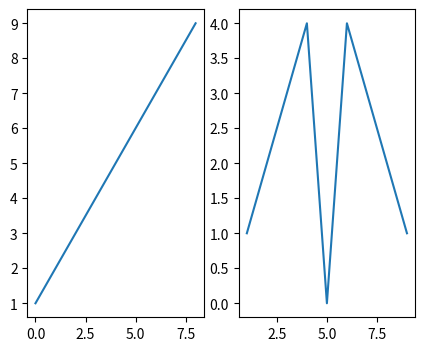

The script that saved this image:
import numpy as np
from numpy.random import randn
import pandas as pd
from pandas import Series,DataFrame

import matplotlib.pyplot as plt
from matplotlib import rcParams

rcParams['figure.figsize']=5,4

x=range(1,10)
y=[1,2,3,4,0,4,3,2,1]

fig=plt.figure()
ax=fig.add_axes([.1,.1,1,1])

ax.set_xlim([1,9])
ax.set_ylim([0,5])
ax.set_xticks([0,1,2,4,5,6,7,8,10])
ax.set_yticks([0,1,2,3,4,5])
#ax.plot(x,y)

fig,(ax1,ax2)=plt.subplots(1,2)
ax1.plot(x)
ax2.plot(x,y)
